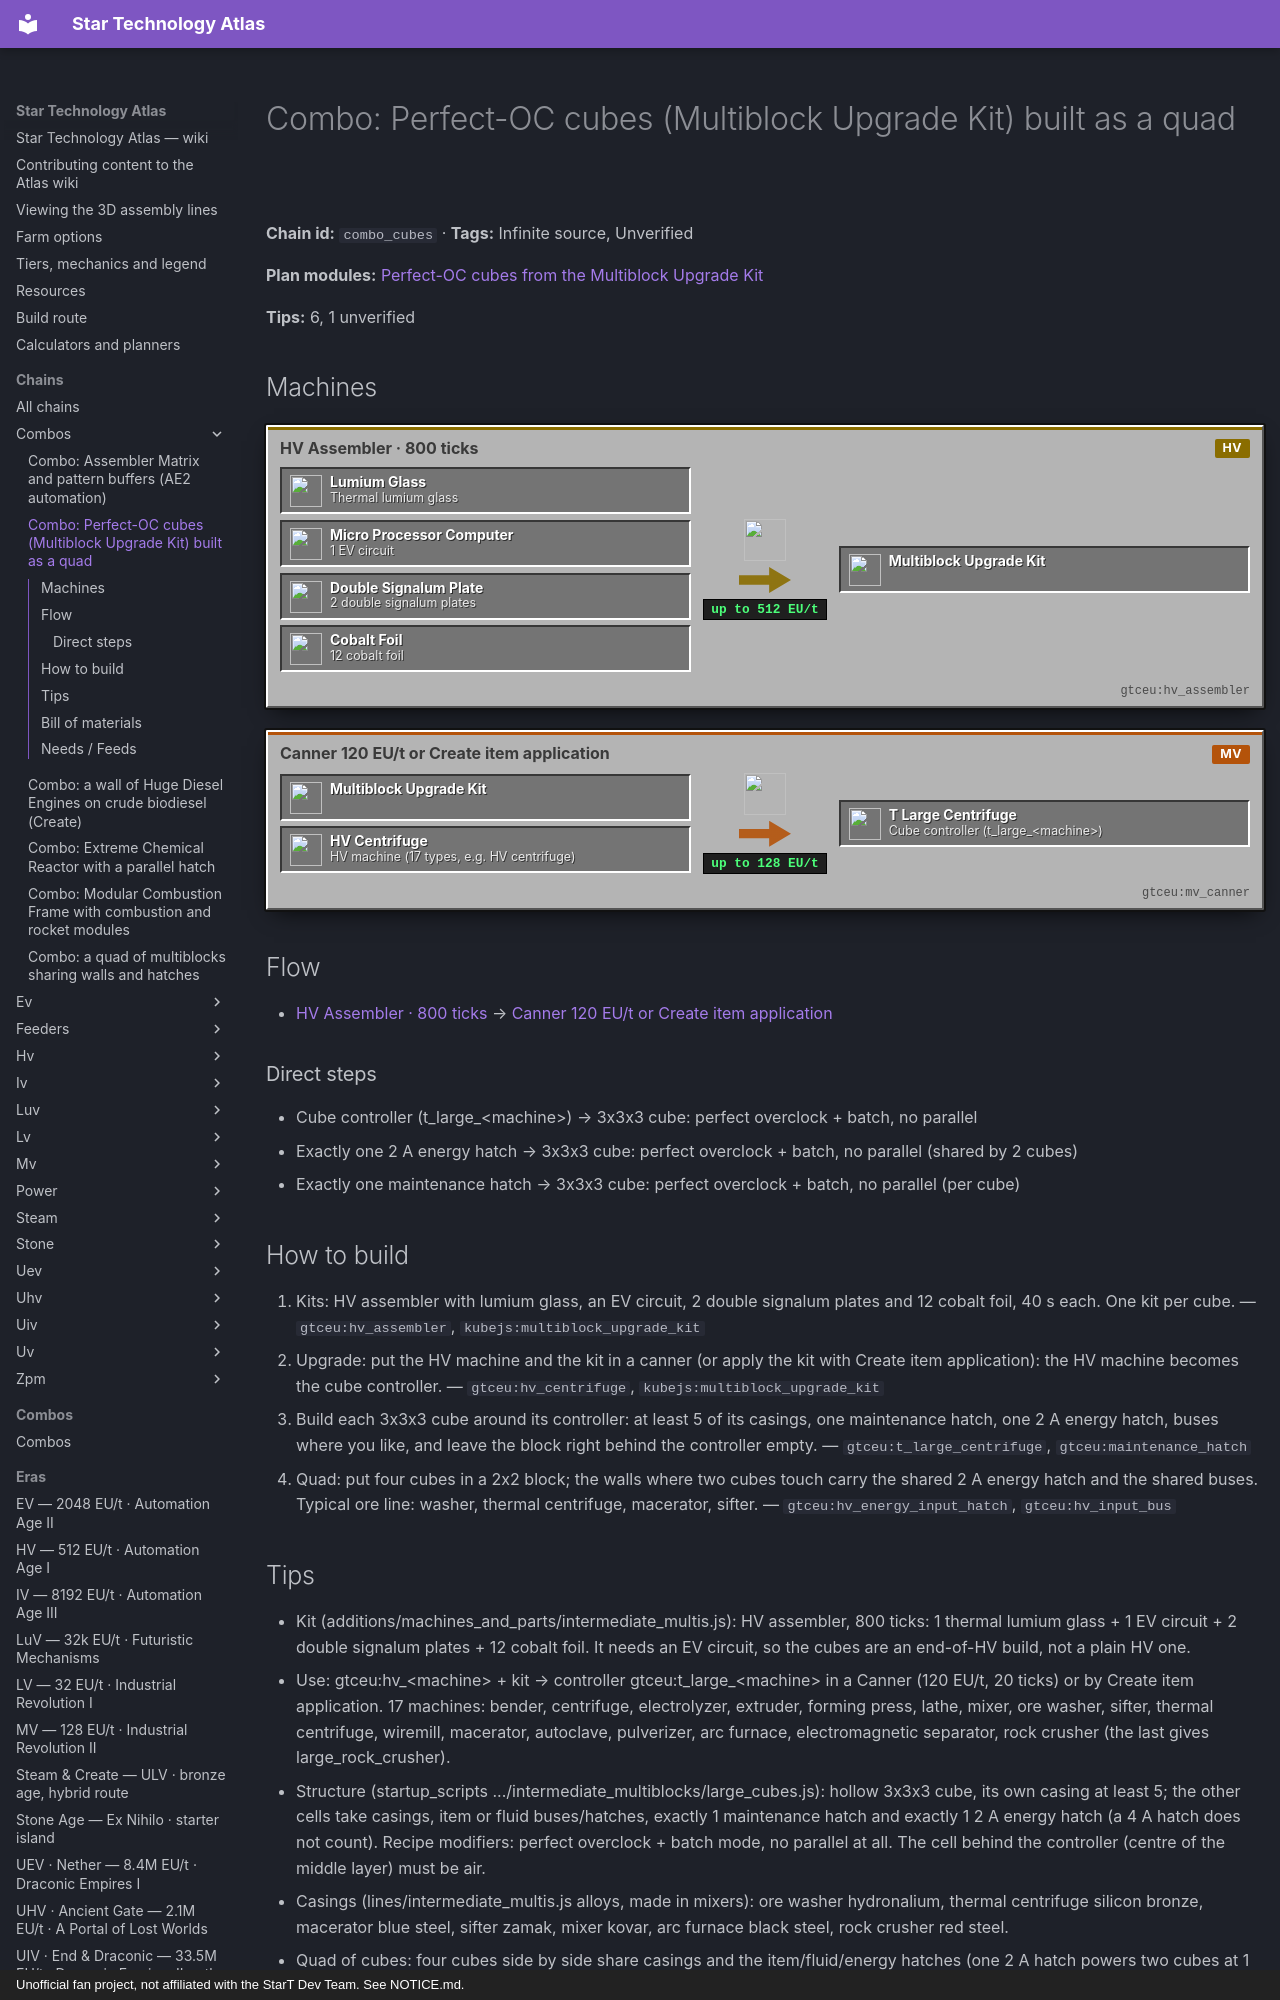

repository: BLGuyDev/StarT-Atlas · page: chains/combos/combo_cubes/index.html · generator: mkdocs · copyright: Unofficial fan project, not affiliated with the StarT Dev Team. See NOTICE.md.

---
kind: chain
id: combo_cubes
order: 2330
data:
  t: |-
    Combo: Perfect-OC cubes (Multiblock Upgrade Kit) built as a quad
  inf: true
  "n":
    - [lg, Thermal lumium glass, i, "thermal:lumium_glass"]
    - [ec, "1 EV circuit", i, "gtceu:micro_processor_computer"]
    - [sg, "2 double signalum plates", i, "gtceu:double_signalum_plate"]
    - [cf, "12 cobalt foil", i, "gtceu:cobalt_foil"]
    - [as, "HV Assembler · 800 ticks", m, "gtceu:hv_assembler"]
    - [kt, Multiblock Upgrade Kit, x, "kubejs:multiblock_upgrade_kit"]
    - [hm, "HV machine (17 types, e.g. HV centrifuge)", i, "gtceu:hv_centrifuge"]
    - [cn, "Canner 120 EU/t or Create item application", m, "gtceu:mv_canner"]
    - [ct, "Cube controller (t_large_<machine>)", x, "gtceu:t_large_centrifuge"]
    - [eh, Exactly one 2 A energy hatch, i, "gtceu:hv_energy_input_hatch"]
    - [mh, Exactly one maintenance hatch, i, "gtceu:maintenance_hatch"]
    - [out, "3x3x3 cube: perfect overclock + batch, no parallel", o, "gtceu:t_large_centrifuge"]
  e:
    - [lg, as]
    - [ec, as]
    - [sg, as]
    - [cf, as]
    - [as, kt]
    - [kt, cn]
    - [hm, cn]
    - [cn, ct]
    - [ct, out]
    - [eh, out, shared by 2 cubes]
    - [mh, out, per cube]
  tips:
    - |-
      Kit (additions/machines_and_parts/intermediate_multis.js): HV assembler, 800 ticks: 1 thermal lumium glass + 1 EV circuit + 2 double signalum plates + 12 cobalt foil. It needs an EV circuit, so the cubes are an end-of-HV build, not a plain HV one.
    - |-
      Use: gtceu:hv_<machine> + kit → controller gtceu:t_large_<machine> in a Canner (120 EU/t, 20 ticks) or by Create item application. 17 machines: bender, centrifuge, electrolyzer, extruder, forming press, lathe, mixer, ore washer, sifter, thermal centrifuge, wiremill, macerator, autoclave, pulverizer, arc furnace, electromagnetic separator, rock crusher (the last gives large_rock_crusher).
    - |-
      Structure (startup_scripts .../intermediate_multiblocks/large_cubes.js): hollow 3x3x3 cube, its own casing at least 5; the other cells take casings, item or fluid buses/hatches, exactly 1 maintenance hatch and exactly 1 2 A energy hatch (a 4 A hatch does not count). Recipe modifiers: perfect overclock + batch mode, no parallel at all. The cell behind the controller (centre of the middle layer) must be air.
    - |-
      Casings (lines/intermediate_multis.js alloys, made in mixers): ore washer hydronalium, thermal centrifuge silicon bronze, macerator blue steel, sifter zamak, mixer kovar, arc furnace black steel, rock crusher red steel.
    - |-
      Quad of cubes: four cubes side by side share casings and the item/fluid/energy hatches (one 2 A hatch powers two cubes at 1 A each); maintenance is never shared. The "7 casings per quad cube" in community screenshots is that layout; the pack minimum is 5 per cube, counted per controller.
    - |-
      Unverified: ULV (wrought iron) buses as cheap filler: any bus tier fits the pattern, but a ULV bus recipe was not found in the fork; the per-tier chance boost of the hatch.
  b:
    - ["kubejs:multiblock_upgrade_kit", 4]
    - ["gtceu:hv_energy_input_hatch", 2]
    - ["gtceu:maintenance_hatch", 4]
    - ["gtceu:hv_input_bus", 2]
    - ["gtceu:hv_output_bus", 2]
  how:
    - i: ["gtceu:hv_assembler", "kubejs:multiblock_upgrade_kit"]
      t: |-
        Kits: HV assembler with lumium glass, an EV circuit, 2 double signalum plates and 12 cobalt foil, 40 s each. One kit per cube.
    - i: ["gtceu:hv_centrifuge", "kubejs:multiblock_upgrade_kit"]
      t: |-
        Upgrade: put the HV machine and the kit in a canner (or apply the kit with Create item application): the HV machine becomes the cube controller.
    - i: ["gtceu:t_large_centrifuge", "gtceu:maintenance_hatch"]
      t: |-
        Build each 3x3x3 cube around its controller: at least 5 of its casings, one maintenance hatch, one 2 A energy hatch, buses where you like, and leave the block right behind the controller empty.
    - i: ["gtceu:hv_energy_input_hatch", "gtceu:hv_input_bus"]
      t: |-
        Quad: put four cubes in a 2x2 block; the walls where two cubes touch carry the shared 2 A energy hatch and the shared buses. Typical ore line: washer, thermal centrifuge, macerator, sifter.
---
# Combo: Perfect-OC cubes (Multiblock Upgrade Kit) built as a quad

<!-- Generated from the front matter by tools/refresh_body.js. Edit the front matter, not this text. -->

**Chain id:** `combo_cubes` · **Tags:** Infinite source, Unverified

**Plan modules:** [Perfect-OC cubes from the Multiblock Upgrade Kit](../../plan/p20.md#cb_cubes)

**Tips:** 6, 1 unverified
